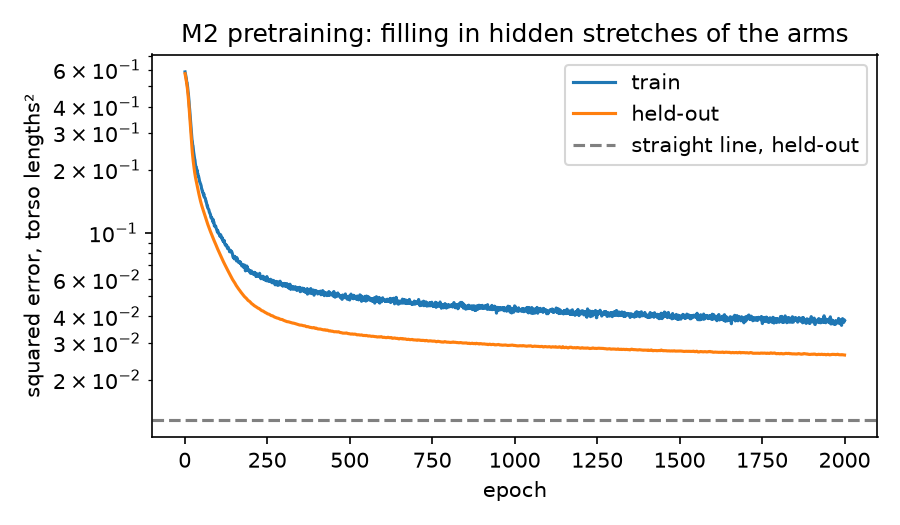

Values plotted in this chart, from the file beside it:
seed, epoch, train, held_out
0, 1, 0.575, 0.5765
0, 2, 0.5819, 0.5657
0, 3, 0.5663, 0.5553
0, 4, 0.5524, 0.5453
0, 5, 0.5345, 0.5353
0, 6, 0.5256, 0.5251
0, 7, 0.5246, 0.5144
0, 8, 0.5183, 0.503
0, 9, 0.5039, 0.4908
0, 10, 0.4904, 0.4773
0, 11, 0.47, 0.4626
0, 12, 0.4657, 0.4465
0, 13, 0.4465, 0.429
0, 14, 0.4262, 0.4102
0, 15, 0.4198, 0.3905
0, 16, 0.3961, 0.3702
0, 17, 0.3766, 0.3498
0, 18, 0.3523, 0.3299
0, 19, 0.3369, 0.311
0, 20, 0.3134, 0.2938
0, 21, 0.2976, 0.2787
0, 22, 0.2899, 0.2659
0, 23, 0.2878, 0.2551
0, 24, 0.2637, 0.2457
0, 25, 0.2632, 0.2372
0, 26, 0.2572, 0.229
0, 27, 0.2456, 0.2206
0, 28, 0.2481, 0.2121
0, 29, 0.2326, 0.2039
0, 30, 0.2278, 0.1964
0, 31, 0.2317, 0.19
0, 32, 0.226, 0.1849
0, 33, 0.2082, 0.181
0, 34, 0.2075, 0.1782
0, 35, 0.2024, 0.176
0, 36, 0.1991, 0.1744
0, 37, 0.1951, 0.1729
0, 38, 0.2011, 0.1713
0, 39, 0.1998, 0.1696
0, 40, 0.1984, 0.1676
0, 41, 0.1906, 0.1655
0, 42, 0.1976, 0.1631
0, 43, 0.1864, 0.1607
0, 44, 0.1826, 0.1583
0, 45, 0.183, 0.156
0, 46, 0.1803, 0.1539
0, 47, 0.1819, 0.152
0, 48, 0.1805, 0.1502
0, 49, 0.1783, 0.1486
0, 50, 0.1759, 0.1471
0, 51, 0.1754, 0.1456
0, 52, 0.1714, 0.1442
0, 53, 0.1708, 0.1427
0, 54, 0.1715, 0.1413
0, 55, 0.1671, 0.14
0, 56, 0.1672, 0.1388
0, 57, 0.1645, 0.1376
0, 58, 0.1642, 0.1365
0, 59, 0.1579, 0.1353
0, 60, 0.162, 0.134
... 9,940 more rows
